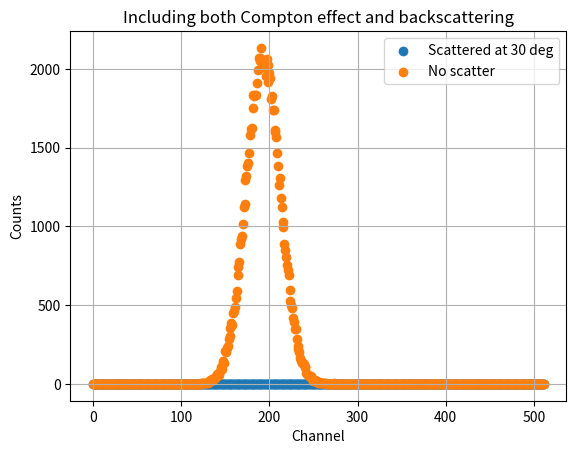
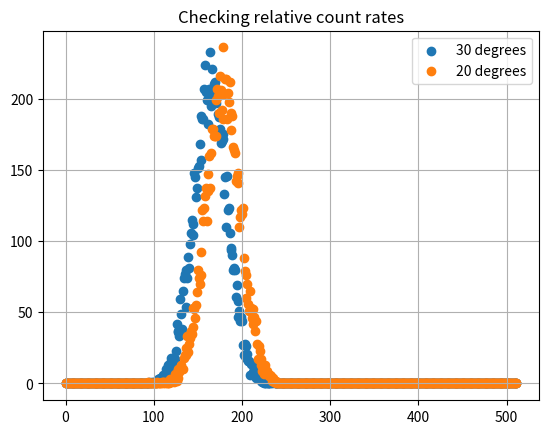

The matplotlib source for these figures, in order:

import numpy as np
import random as rnd
from scipy.stats import norm
import matplotlib.pyplot as plt

re = 2.8179 * 10 ** -15


def photon_E(E_initial, theta, e_rest=511):
    E_final = E_initial / (1 + (E_initial * (1 - np.cos(theta)) / e_rest))

    return E_final


def Gaussian(x, const, sigma, u):
    '''
    Returns Guassian function for a given x value and Gaussian parameters.
    sigma::float
        Standard deviation
    const::float
        constant
    u::float
        mean value
    '''
    return (const / (sigma * np.sqrt(2 * np.pi))) * np.e ** (-0.5 * ((x - u) / sigma) ** 2)


def analogsignal(angle, e0, gain, e_energy=511):
    # Calculating the scattering energy from the Compton relation
    energymeasure = e0 / (1 + (e0 / e_energy) * (1 - np.cos(np.deg2rad(angle))))

    # Computing the analog signal by multiplying the gain.
    analogsignal = energymeasure * gain

    return analogsignal


def theta_detector(r, diam=50.8e-3):
    '''
    Returns angluar range of the detector.
    '''

    dtheta = 2 * np.arcsin(diam / (2 * r))

    return dtheta


def backscatter(energy, gain):
    seed = rnd.random()
    angle = norm.ppf(seed, loc=180, scale=45)  # angle choosing in degrees
    signalmeasured = analogsignal(angle, energy, gain)

    return signalmeasured


def cross_diff(theta, E_initial, re=re):
    E_scatter = photon_E(E_initial, theta)
    P = E_scatter / E_initial

    cross_diff = 1 / 2 * (re ** 2) * (P ** 2) * (P + 1 / P - (np.sin(theta)) ** 2)

    return cross_diff

def generate_noise(N, analogsig, gain, det_res=0.075, max_signal=5, bit_depth=9, probdect=1, relprob=0):
    bins = {}

    for i in range(2 ** bit_depth):
        bins[i] = 0

    for i in range(N):

        seed = rnd.random()
        noise_signal = norm.ppf(seed, loc=0, scale=det_res * max_signal / 2)  # Gaussian noise

        detectionprob = rnd.random()
        probscatt_n = rnd.random()

        if detectionprob <= probdect:   #probability of normal absorption within detector

            tot_signal = analogsig + noise_signal

            bin_val = np.floor((2 ** bit_depth) * tot_signal / max_signal)

            bins[bin_val] += 1

        elif detectionprob > probdect:

            if probscatt_n <= relprob: # compton scattering within detector
                seed = rnd.random()
                #angle = norm.ppf(seed, loc=180,
                 #                scale=180)  # angle choosing in degrees [don't know the distribution yet]
                angle = seed*180
                energy = analogsig / gain
                scattered = analogsignal(angle, energy, gain)
                signal = analogsig - scattered
                tot_signal = signal + noise_signal

                if tot_signal < 0:
                    continue  # not physical result

                bin_val = np.floor((2 ** bit_depth) * tot_signal / max_signal)

                bins[bin_val] += 1

            else: # backscattering
                backsignal = backscatter(analogsig / gain, gain)
                tot_signal = backsignal + noise_signal
                if tot_signal < 0:
                    continue  # not physical result
                bin_val = np.floor((2 ** bit_depth) * tot_signal / max_signal)

                bins[bin_val] += 1

    return bins


def mcintegral(theta_m, theta_p ,N = 2000 ):
    int_vol = 2 * np.pi * (np.cos(theta_m) - np.cos(theta_p))
    int_vals = []

    for i in range(N):
        dtheta = theta_p - theta_m
        theta = theta_m + rnd.random() * dtheta

        int_vals.append(cross_diff(theta, 662))

    err = int_vol * np.std(int_vals) / np.sqrt(N)

    integral_est = (int_vol / N) * sum(int_vals)
    return integral_est, err

electron_density = 17.41e28
scattererlength = 4e-4

diameter = 15e-3 #detector diameter
radius = 0.3 #radius at which detector is placed
N = int(100000)
scatter_angle = 30
theta = scatter_angle*np.pi/180 # 10 degrees in radians
dtheta = theta_detector(radius, diameter)

sigma, sigmasigma = mcintegral(theta-dtheta/2,theta+dtheta/2 )

N_angle = int(np.floor(N*(1-np.exp(-electron_density*scattererlength*sigma))))
print(N_angle)

gain1 = 2.85e-3
gain2 = 5e-3

# Experimental parameters

source_energy = 662
e_energy = 511

analsig30 = analogsignal(scatter_angle, source_energy, gain1, e_energy)


botheffects0 = generate_noise(N, source_energy*gain1, gain1 )
botheffects30 = generate_noise(N_angle, analsig30, gain1)

plt.figure()
plt.scatter(botheffects30.keys(), botheffects30.values(), label = "Scattered at 30 deg")
plt.scatter(botheffects0.keys(), botheffects0.values(), label = "No scatter")
plt.title("Including both Compton effect and backscattering")
plt.xlabel("Channel")
plt.ylabel("Counts")
plt.legend()
plt.grid()
plt.show()

#%%
#relative distributions:


electron_density = 17.41e28
scattererlength = 4e-4

diameter = 15e-3 #detector diameter
radius = 0.3 #radius at which detector is placed

angle1 = 30
angle2 = 20

theta1 = angle1*np.pi/180 # 10 degrees in radians
dtheta1 = theta_detector(radius, diameter)
sigma1, sigmasigma1 = mcintegral(theta-dtheta/2,theta+dtheta/2 )

theta2 = angle2*np.pi/180 # 10 degrees in radians
dtheta2 = theta_detector(radius, diameter)
sigma2, sigmasigma2 = mcintegral(theta-dtheta/2,theta+dtheta/2 )

n1 = 10000
n2 = int(np.floor(np.exp(electron_density*scattererlength*(sigma2 - sigma1))*n1))

analsig1 = analogsignal(angle1, source_energy, gain1, e_energy)
analsig2 = analogsignal(angle2, source_energy, gain1, e_energy)

spectrum1 = generate_noise(n1, analsig1, gain1)
spectrum2 = generate_noise(n2, analsig2, gain1)

plt.figure()
plt.scatter(spectrum1.keys(), spectrum1.values(), label = str(angle1) + " degrees")
plt.scatter(spectrum2.keys(), spectrum2.values(), label = str(angle2) + " degrees")
plt.grid()
plt.legend()
plt.title("Checking relative count rates")
plt.show()
